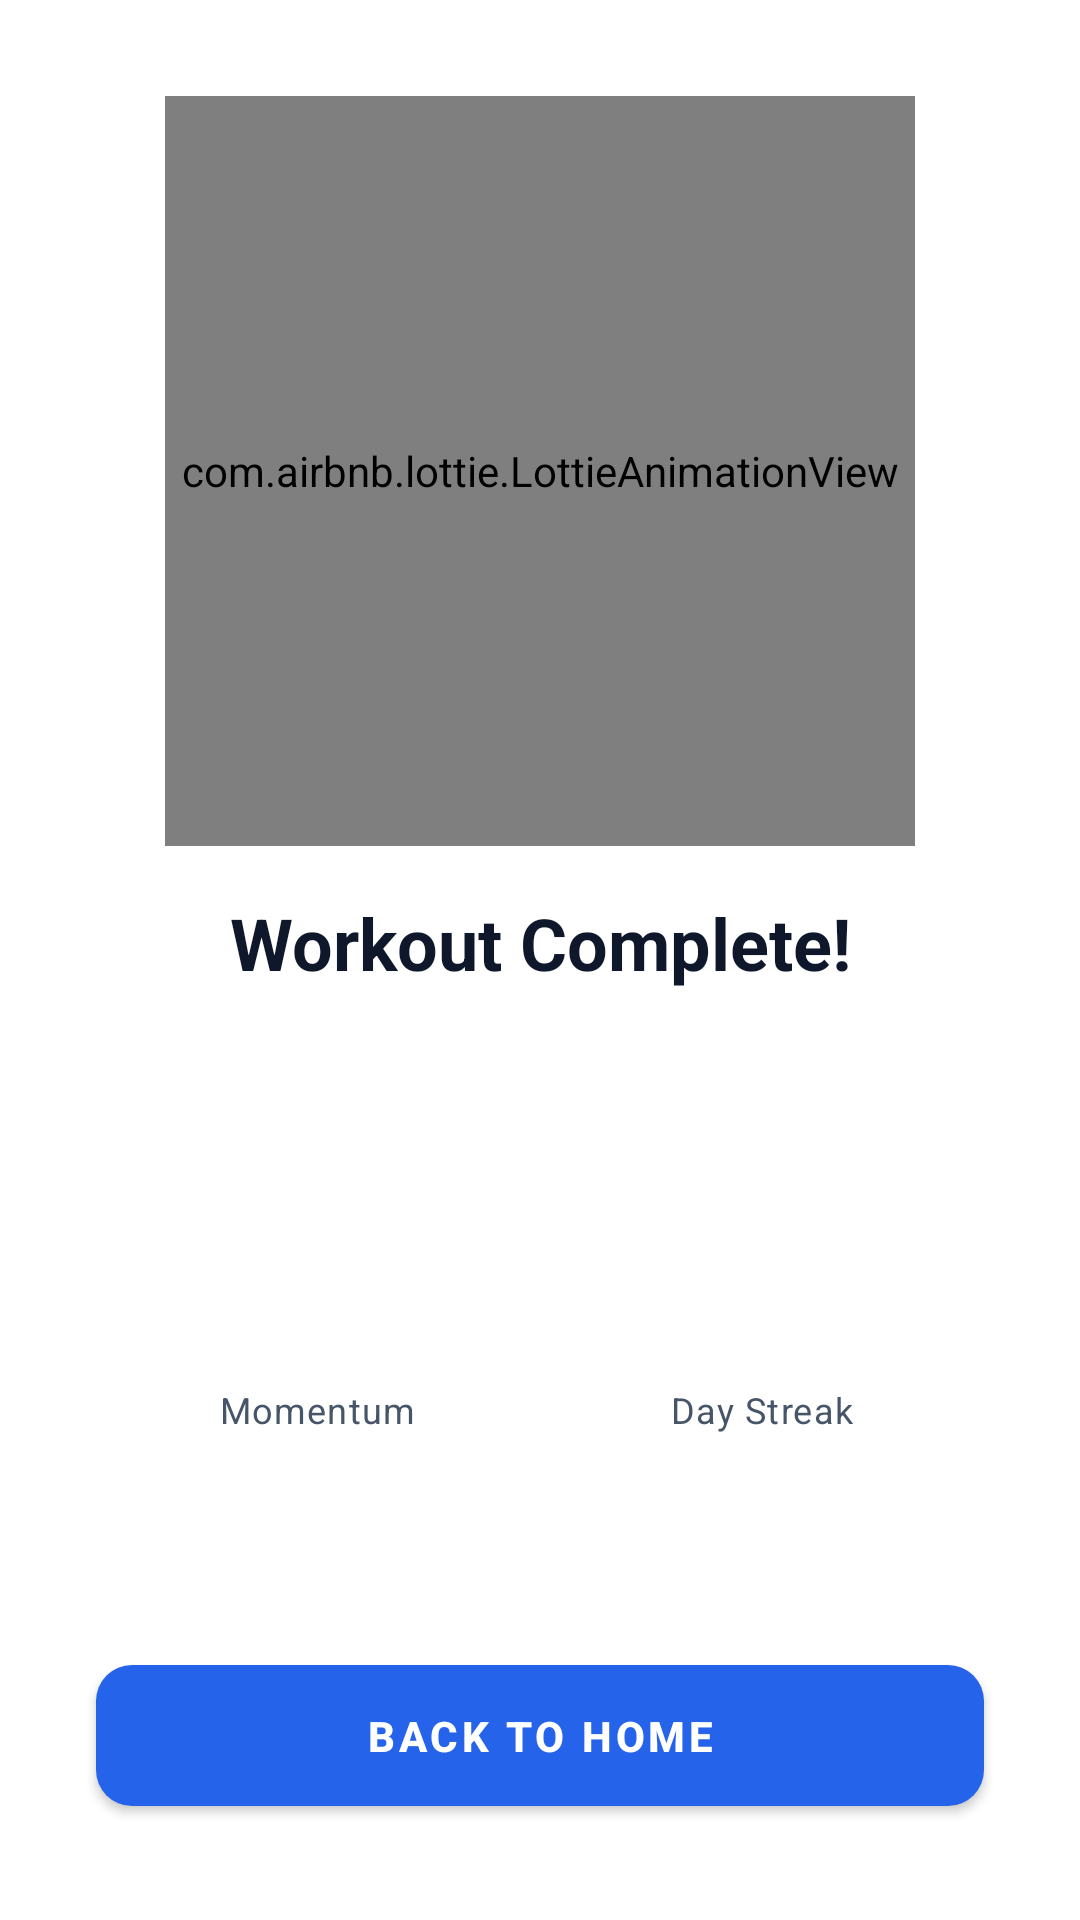

Write the Android layout XML for this screen, with the resource values it uses.
<!-- AndroidManifest.xml: application theme Theme.FitForge -->
<!-- res/layout/activity_workout_complete.xml -->
<?xml version="1.0" encoding="utf-8"?>
<androidx.constraintlayout.widget.ConstraintLayout xmlns:android="http://schemas.android.com/apk/res/android"
    xmlns:app="http://schemas.android.com/apk/res-auto"
    xmlns:tools="http://schemas.android.com/tools"
    android:layout_width="match_parent"
    android:layout_height="match_parent"
    android:background="?android:attr/windowBackground">

    <com.airbnb.lottie.LottieAnimationView
        android:id="@+id/lottieAnimation"
        android:layout_width="250dp"
        android:layout_height="250dp"
        android:layout_marginTop="32dp"
        app:layout_constraintTop_toTopOf="parent"
        app:layout_constraintStart_toStartOf="parent"
        app:layout_constraintEnd_toEndOf="parent"
        app:lottie_autoPlay="true"
        app:lottie_loop="false"
        app:lottie_rawRes="@raw/anim_confetti" />

    <TextView
        android:id="@+id/tvTitle"
        style="@style/TextStyle.Heading"
        android:layout_width="wrap_content"
        android:layout_height="wrap_content"
        android:text="Workout Complete!"
        android:layout_marginTop="16dp"
        app:layout_constraintTop_toBottomOf="@id/lottieAnimation"
        app:layout_constraintStart_toStartOf="parent"
        app:layout_constraintEnd_toEndOf="parent" />

    <TextView
        android:id="@+id/tvMotivationalQuote"
        style="@style/TextStyle.Body"
        android:layout_width="0dp"
        android:layout_height="wrap_content"
        android:layout_margin="32dp"
        android:textAlignment="center"
        android:textStyle="italic"
        android:textColor="@color/text_secondary"
        app:layout_constraintTop_toBottomOf="@id/tvTitle"
        app:layout_constraintStart_toStartOf="parent"
        app:layout_constraintEnd_toEndOf="parent"
        tools:text="&quot;The only bad workout is the one that didn't happen.&quot;" />

    <LinearLayout
        android:id="@+id/statsContainer"
        android:layout_width="match_parent"
        android:layout_height="wrap_content"
        android:layout_marginHorizontal="32dp"
        android:layout_marginTop="32dp"
        android:orientation="horizontal"
        app:layout_constraintTop_toBottomOf="@id/tvMotivationalQuote"
        app:layout_constraintStart_toStartOf="parent"
        app:layout_constraintEnd_toEndOf="parent">

        <LinearLayout
            android:layout_width="0dp"
            android:layout_height="wrap_content"
            android:layout_weight="1"
            android:gravity="center"
            android:orientation="vertical">
            <TextView
                android:id="@+id/tvNewMomentum"
                style="@style/TextStyle.Display"
                android:layout_width="wrap_content"
                android:layout_height="wrap_content"
                android:textColor="@color/primary"
                tools:text="85%" />
            <TextView
                style="@style/TextStyle.Caption"
                android:layout_width="wrap_content"
                android:layout_height="wrap_content"
                android:text="Momentum" />
        </LinearLayout>

        <LinearLayout
            android:layout_width="0dp"
            android:layout_height="wrap_content"
            android:layout_weight="1"
            android:gravity="center"
            android:orientation="vertical">
            <TextView
                android:id="@+id/tvNewStreak"
                style="@style/TextStyle.Display"
                android:layout_width="wrap_content"
                android:layout_height="wrap_content"
                android:textColor="@color/primary"
                tools:text="🔥 5" />
            <TextView
                style="@style/TextStyle.Caption"
                android:layout_width="wrap_content"
                android:layout_height="wrap_content"
                android:text="Day Streak" />
        </LinearLayout>
    </LinearLayout>

    <Button
        android:id="@+id/btnBackToHome"
        style="@style/Btn.Primary"
        android:layout_width="match_parent"
        android:layout_height="wrap_content"
        android:layout_margin="32dp"
        android:text="BACK TO HOME"
        app:layout_constraintBottom_toBottomOf="parent" />

</androidx.constraintlayout.widget.ConstraintLayout>
<!-- resources referenced by this layout -->
<resources>
  <color name="primary">#2563EB</color>
  <color name="text_secondary">#475569</color>
  <style name="Btn.Primary" parent="Widget.MaterialComponents.Button">
          <item name="backgroundTint">@color/primary</item>
          <item name="android:textColor">@color/white</item>
          <item name="android:textStyle">bold</item>
          <item name="cornerRadius">12dp</item>
          <item name="android:paddingTop">14dp</item>
          <item name="android:paddingBottom">14dp</item>
          <item name="android:elevation">4dp</item>
      </style>
  <style name="TextStyle.Body" parent="TextAppearance.MaterialComponents.Body1">
          <item name="android:textSize">14sp</item>
          <item name="android:textColor">@color/text_primary</item>
      </style>
  <style name="TextStyle.Caption" parent="TextAppearance.MaterialComponents.Caption">
          <item name="android:textSize">12sp</item>
          <item name="android:textColor">@color/text_secondary</item>
      </style>
  <style name="TextStyle.Display" parent="TextAppearance.MaterialComponents.Headline4">
          <item name="android:textSize">36sp</item>
          <item name="android:textStyle">bold</item>
          <item name="android:textColor">@color/text_primary</item>
          <item name="android:letterSpacing">-0.02</item>
      </style>
  <style name="TextStyle.Heading" parent="TextAppearance.MaterialComponents.Headline5">
          <item name="android:textSize">24sp</item>
          <item name="android:textStyle">bold</item>
          <item name="android:textColor">@color/text_primary</item>
      </style>
  <style name="Theme.FitForge" parent="Theme.MaterialComponents.Light.NoActionBar">
          <item name="colorPrimary">@color/primary</item>
          <item name="colorPrimaryVariant">@color/primary_dark</item>
          <item name="colorOnPrimary">@color/white</item>
          <item name="colorSecondary">@color/accent</item>
          <item name="colorOnSecondary">@color/white</item>
          <item name="android:colorBackground">@color/bg_primary</item>
          <item name="android:textColorPrimary">@color/text_primary</item>
          <item name="android:textColorSecondary">@color/text_secondary</item>
          <item name="android:windowBackground">@color/bg_primary</item>
          <item name="android:windowLightStatusBar">true</item>
          <item name="android:statusBarColor">@color/transparent</item>
          <item name="android:navigationBarColor">@color/bg_primary</item>
          <item name="android:windowTranslucentStatus">false</item>
          <item name="android:windowLayoutInDisplayCutoutMode">shortEdges</item>
          
          <item name="shapeAppearanceSmallComponent">@style/ShapeSmall</item>
          <item name="shapeAppearanceMediumComponent">@style/ShapeMedium</item>
          <item name="shapeAppearanceLargeComponent">@style/ShapeLarge</item>
      </style>
  <color name="white">#FFFFFF</color>
  <color name="text_primary">#0F172A</color>
  <color name="primary_dark">#1E40AF</color>
  <color name="accent">#7C3AED</color>
  <color name="bg_primary">#FFFFFF</color>
  <color name="transparent">#00000000</color>
  <style name="ShapeSmall" parent="ShapeAppearance.MaterialComponents.SmallComponent">
          <item name="cornerSize">8dp</item>
      </style>
  <style name="ShapeMedium" parent="ShapeAppearance.MaterialComponents.MediumComponent">
          <item name="cornerSize">12dp</item>
      </style>
  <style name="ShapeLarge" parent="ShapeAppearance.MaterialComponents.LargeComponent">
          <item name="cornerSize">20dp</item>
      </style>
</resources>
